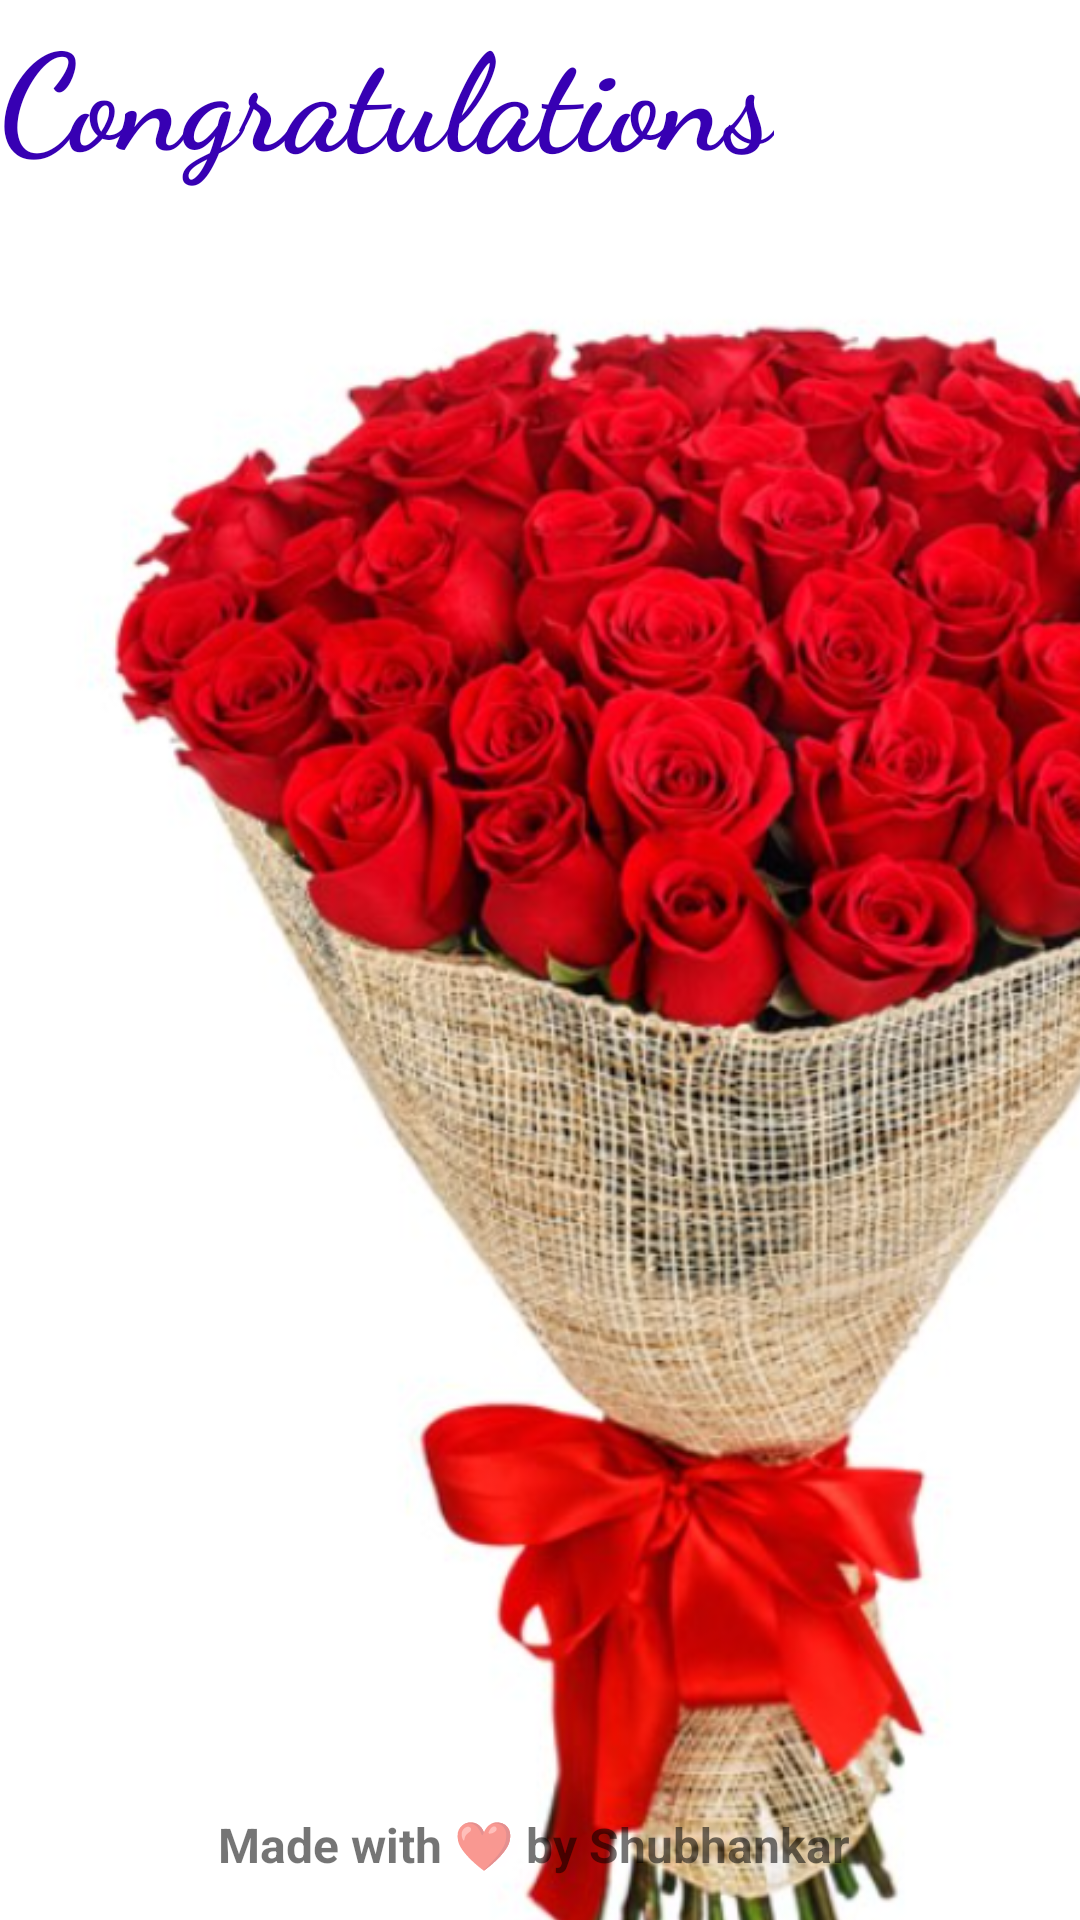

This screen was rendered from an Android layout file. Write that file and the resources it references.
<!-- AndroidManifest.xml: application theme Theme.MakeYourCard -->
<!-- res/layout/activity_congratulations_card.xml -->
<?xml version="1.0" encoding="utf-8"?>
<androidx.constraintlayout.widget.ConstraintLayout xmlns:android="http://schemas.android.com/apk/res/android"
    xmlns:app="http://schemas.android.com/apk/res-auto"
    xmlns:tools="http://schemas.android.com/tools"
    android:layout_width="match_parent"
    android:layout_height="match_parent"
    tools:context=".CongratulationsCard">

    <ImageView
        android:id="@+id/imageView2"
        android:layout_width="428dp"
        android:layout_height="617dp"
        android:layout_marginTop="76dp"
        android:scaleType="centerCrop"
        android:src="@drawable/bouquet0"
        app:layout_constraintTop_toTopOf="parent"
        tools:ignore="MissingConstraints"
        tools:layout_editor_absoluteX="-9dp" />

    <TextView
        android:id="@+id/CongratsWish"
        android:layout_width="wrap_content"
        android:layout_height="wrap_content"
        android:text="Congratulations"
        android:textStyle="bold"
        android:fontFamily="cursive"
        android:textColor="@color/purple_700"
        android:textSize="45sp"
        tools:layout_editor_absoluteX="16dp"
        tools:layout_editor_absoluteY="47dp"
        tools:ignore="MissingConstraints" />

    <TextView
        android:id="@+id/textView"
        android:layout_width="wrap_content"
        android:layout_height="wrap_content"
        android:text="Made with ❤ by Shubhankar "
        android:textSize="16dp"
        android:textStyle="bold"
        app:layout_constraintBottom_toBottomOf="parent"
        app:layout_constraintEnd_toEndOf="parent"
        app:layout_constraintStart_toStartOf="parent"
        app:layout_constraintTop_toTopOf="parent"
        app:layout_constraintVertical_bias="0.977" />

</androidx.constraintlayout.widget.ConstraintLayout>
<!-- resources referenced by this layout -->
<resources>
  <!-- drawable bouquet0: png bitmap (drawable, 487986 bytes) -->
  <style name="Theme.MakeYourCard" parent="Theme.MaterialComponents.DayNight.DarkActionBar">
          
          <item name="colorPrimary">@color/purple_500</item>
          <item name="colorPrimaryVariant">@color/purple_700</item>
          <item name="colorOnPrimary">@color/white</item>
          
          <item name="colorSecondary">@color/teal_200</item>
          <item name="colorSecondaryVariant">@color/teal_700</item>
          <item name="colorOnSecondary">@color/black</item>
          
          <item name="android:statusBarColor" tools:targetApi="l">?attr/colorPrimaryVariant</item>
          
      </style>
  <!-- not gathered from this repository: default colours our renderer supplied (Android Studio template values) -->
  <color name="purple_500">#FF6200EE</color>
  <color name="purple_700">#FF3700B3</color>
  <color name="teal_200">#FF03DAC5</color>
  <color name="teal_700">#FF018786</color>
  <color name="black">#FF000000</color>
  <color name="white">#FFFFFFFF</color>
</resources>
